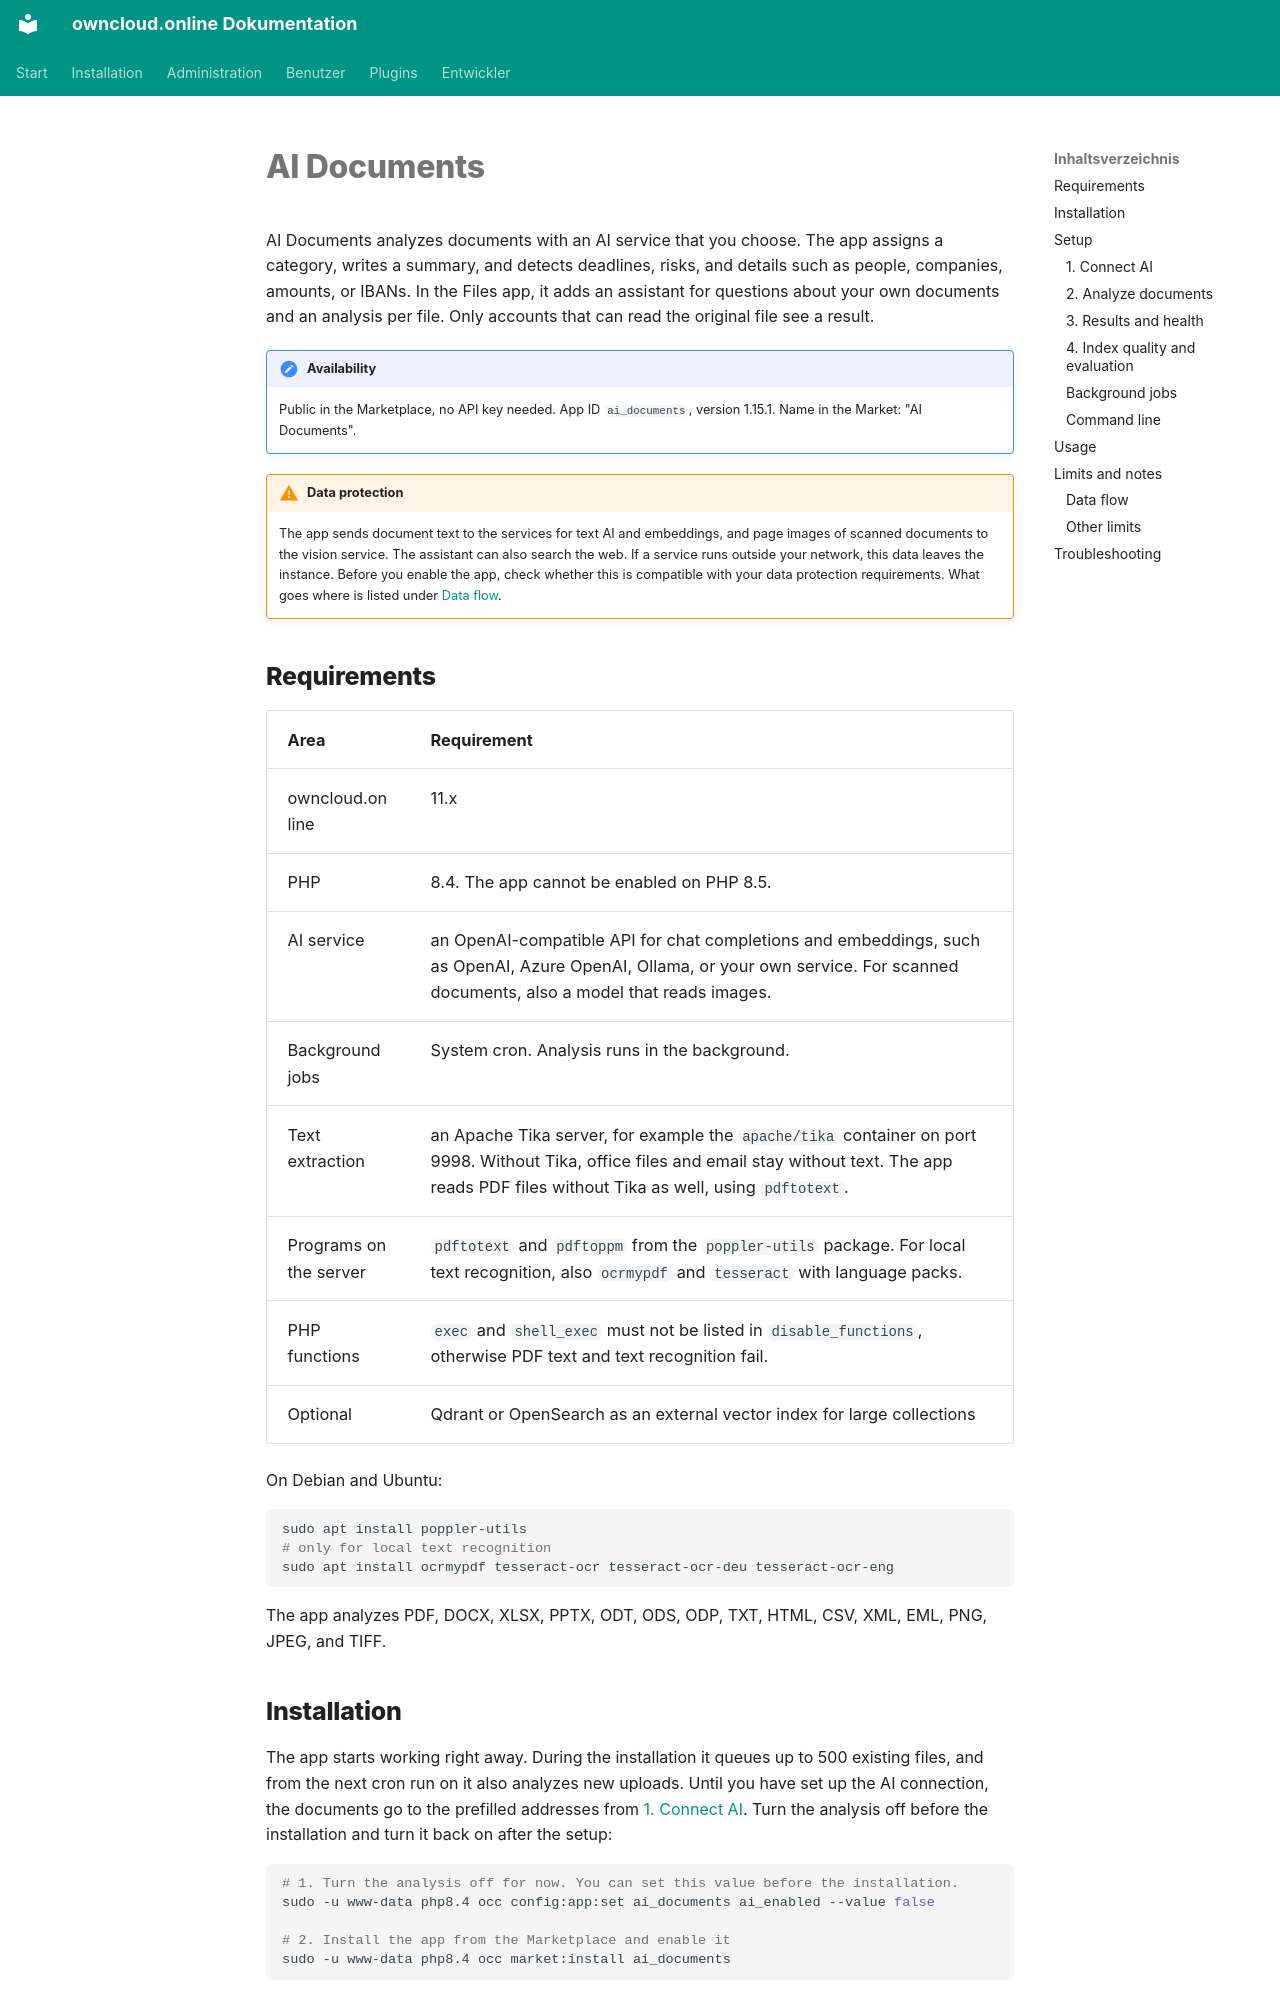

repository: BWTECH-github/owncloud.online · page: plugins/apps/ai_documents.en/index.html · generator: mkdocs

# AI Documents

AI Documents analyzes documents with an AI service that you choose. The app
assigns a category, writes a summary, and detects deadlines, risks, and details
such as people, companies, amounts, or IBANs. In the Files app, it adds an
assistant for questions about your own documents and an analysis per file. Only
accounts that can read the original file see a result.

!!! note "Availability"
    Public in the Marketplace, no API key needed. App ID `ai_documents`,
    version 1.15.1. Name in the Market: "AI Documents".

!!! warning "Data protection"
    The app sends document text to the services for text AI and embeddings, and
    page images of scanned documents to the vision service. The assistant can
    also search the web. If a service runs outside your network, this data
    leaves the instance. Before you enable the app, check whether this is
    compatible with your data protection requirements. What goes where is listed
    under [Data flow](#datenfluss).

## Requirements

| Area | Requirement |
| --- | --- |
| owncloud.online | 11.x |
| PHP | 8.4. The app cannot be enabled on PHP 8.5. |
| AI service | an OpenAI-compatible API for chat completions and embeddings, such as OpenAI, Azure OpenAI, Ollama, or your own service. For scanned documents, also a model that reads images. |
| Background jobs | System cron. Analysis runs in the background. |
| Text extraction | an Apache Tika server, for example the `apache/tika` container on port 9998. Without Tika, office files and email stay without text. The app reads PDF files without Tika as well, using `pdftotext`. |
| Programs on the server | `pdftotext` and `pdftoppm` from the `poppler-utils` package. For local text recognition, also `ocrmypdf` and `tesseract` with language packs. |
| PHP functions | `exec` and `shell_exec` must not be listed in `disable_functions`, otherwise PDF text and text recognition fail. |
| Optional | Qdrant or OpenSearch as an external vector index for large collections |

On Debian and Ubuntu:

```bash
sudo apt install poppler-utils
# only for local text recognition
sudo apt install ocrmypdf tesseract-ocr tesseract-ocr-deu tesseract-ocr-eng
```

The app analyzes PDF, DOCX, XLSX, PPTX, ODT, ODS, ODP, TXT, HTML, CSV, XML, EML,
PNG, JPEG, and TIFF.
